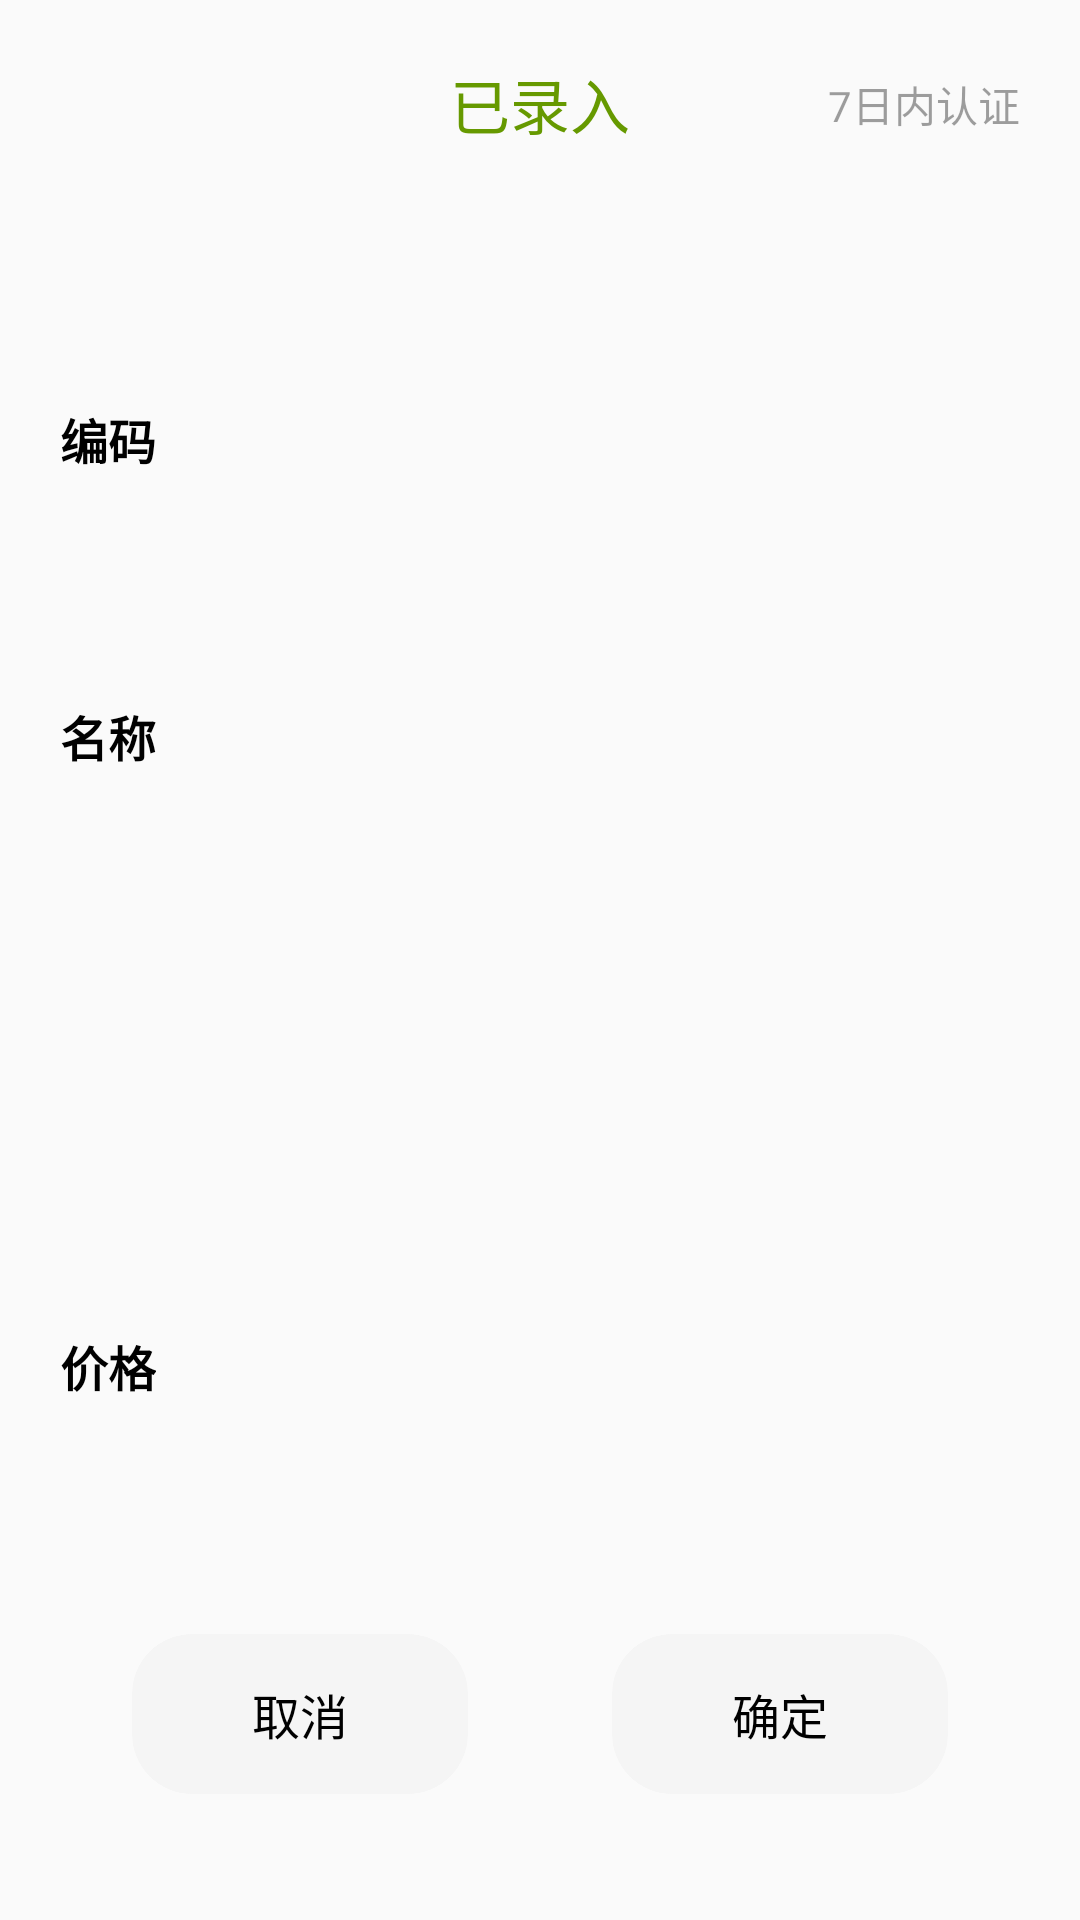

Layout XML and referenced resources for this Android screen:
<!-- AndroidManifest.xml: application theme AppTheme -->
<!-- res/layout/dialog_barcode.xml -->
<?xml version="1.0" encoding="utf-8"?>
<LinearLayout xmlns:android="http://schemas.android.com/apk/res/android"
    android:layout_width="match_parent"
    android:layout_height="wrap_content"
    xmlns:app="http://schemas.android.com/apk/res-auto"
    android:orientation="vertical"
    android:background="@drawable/dialog_barcode_bg"
    android:padding="20dp">
    <RelativeLayout
        android:layout_width="match_parent"
        android:layout_height="wrap_content"
        android:layout_marginBottom="30dp">
        <TextView
            android:id="@+id/tip"
            android:layout_width="wrap_content"
            android:layout_height="wrap_content"
            android:layout_centerInParent="true"
            android:text="已录入"
            android:textColor="@android:color/holo_green_dark"
            android:textSize="20sp"
            android:gravity="center" />
        <TextView
            android:id="@+id/visitData"
            android:layout_width="wrap_content"
            android:layout_height="wrap_content"
            android:layout_alignParentRight="true"
            android:layout_centerVertical="true"
            android:text="7日内认证"
            android:alpha="0.7"/>
    </RelativeLayout>
    <LinearLayout
        android:id="@+id/codeview"
        android:layout_width="match_parent"
        android:layout_height="wrap_content"
        android:layout_weight="1"
        android:orientation="horizontal">

        <TextView
            android:layout_width="wrap_content"
            android:layout_height="wrap_content"
            android:text="编码"
            android:textColor="@android:color/black"
            android:textSize="16sp"
            android:layout_gravity="center_vertical"
            android:textStyle="bold"/>

        <EditText
            android:id="@+id/et_code"
            android:layout_width="match_parent"
            android:layout_height="wrap_content"
            android:maxLines="1"
            android:layout_marginLeft="20dp"
            android:background="@null"
            android:layout_gravity="center_vertical"
            android:textSize="16sp"
            android:gravity="right"/>
    </LinearLayout>

    <LinearLayout
        android:layout_width="match_parent"
        android:layout_height="wrap_content"
        android:layout_weight="1"
        android:orientation="horizontal"
        android:layout_marginTop="20dp">

        <TextView
            android:layout_width="wrap_content"
            android:layout_height="wrap_content"
            android:text="名称"
            android:textColor="@android:color/black"
            android:textSize="16sp"
            android:textStyle="bold"/>

        <EditText
            android:id="@+id/et_name"
            android:layout_width="match_parent"
            android:layout_height="wrap_content"
            android:maxLines="1"
            android:background="@null"
            android:layout_marginLeft="20dp"
            android:textSize="16sp"
            android:gravity="right"/>
    </LinearLayout>

    <LinearLayout
        android:layout_width="match_parent"
        android:layout_height="wrap_content"
        android:layout_weight="1"
        android:orientation="horizontal"
        android:layout_marginTop="20dp">

        <TextView
            android:layout_width="wrap_content"
            android:layout_height="wrap_content"
            android:text="价格"
            android:textColor="@android:color/black"
            android:layout_gravity="center_vertical"
            android:textStyle="bold"
            android:textSize="16sp" />

        <EditText
            android:id="@+id/et_price"
            android:layout_width="match_parent"
            android:layout_height="wrap_content"
            android:maxLines="1"
            android:gravity="right"
            android:layout_gravity="center_vertical"
            android:background="@null"
            android:layout_marginLeft="20dp"
            android:textSize="16sp" />
    </LinearLayout>
    <LinearLayout
        android:layout_width="match_parent"
        android:layout_height="wrap_content"
        android:layout_marginTop="20dp"
        android:layout_marginBottom="20dp">
        <FrameLayout
            android:layout_width="match_parent"
            android:layout_height="wrap_content"
            android:layout_weight="1"
            android:padding="2dp">
            <android.support.v7.widget.CardView
                android:id="@+id/cancelView"
                android:layout_width="wrap_content"
                android:layout_height="wrap_content"
                app:cardCornerRadius="20dp"
                android:layout_gravity="center"
                app:contentPaddingTop="15dp"
                app:contentPaddingBottom="15dp"
                app:contentPaddingLeft="40dp"
                app:contentPaddingRight="40dp"
                app:cardBackgroundColor="#F5F5F5"
                app:cardElevation="0dp">
                <TextView
                    android:id="@+id/cancel"
                    android:layout_width="wrap_content"
                    android:layout_height="wrap_content"
                    android:text="取消"
                    android:textColor="@android:color/black"
                    android:textSize="16sp"
                    android:minHeight="0dp"
                    android:minWidth="0dp"
                    android:layout_gravity="center"
                    android:background="@android:color/transparent"/>
            </android.support.v7.widget.CardView>
        </FrameLayout>
        <FrameLayout
            android:layout_width="match_parent"
            android:layout_height="wrap_content"
            android:layout_weight="1"
            android:padding="2dp">
            <android.support.v7.widget.CardView
                android:id="@+id/sureView"
                android:layout_width="wrap_content"
                android:layout_height="wrap_content"
                app:cardCornerRadius="20dp"
                android:layout_gravity="center"
                app:contentPaddingTop="15dp"
                app:contentPaddingBottom="15dp"
                app:contentPaddingLeft="40dp"
                app:contentPaddingRight="40dp"
                app:cardBackgroundColor="#F5F5F5"
                app:cardElevation="0dp"
                >
                <TextView
                    android:id="@+id/sure"
                    android:layout_width="wrap_content"
                    android:layout_height="wrap_content"
                    android:text="确定"
                    android:textSize="16sp"
                    android:minHeight="0dp"
                    android:minWidth="0dp"
                    android:layout_gravity="center"
                    android:textColor="@android:color/black"
                    android:background="@android:color/transparent"/>
            </android.support.v7.widget.CardView>
        </FrameLayout>
    </LinearLayout>
</LinearLayout>
<!-- resources referenced by this layout -->
<resources>
  <style name="AppTheme" parent="@style/Theme.AppCompat.Light.NoActionBar">
          
          <item name="colorPrimary">@color/colorPrimary</item>
          <item name="colorPrimaryDark">@color/colorPrimaryDark</item>
          <item name="colorAccent">@color/colorAccent</item>
      </style>
  <color name="colorPrimary">#03a9f4</color>
  <color name="colorPrimaryDark">#03a9f4</color>
  <color name="colorAccent">#03a9f4</color>
</resources>
